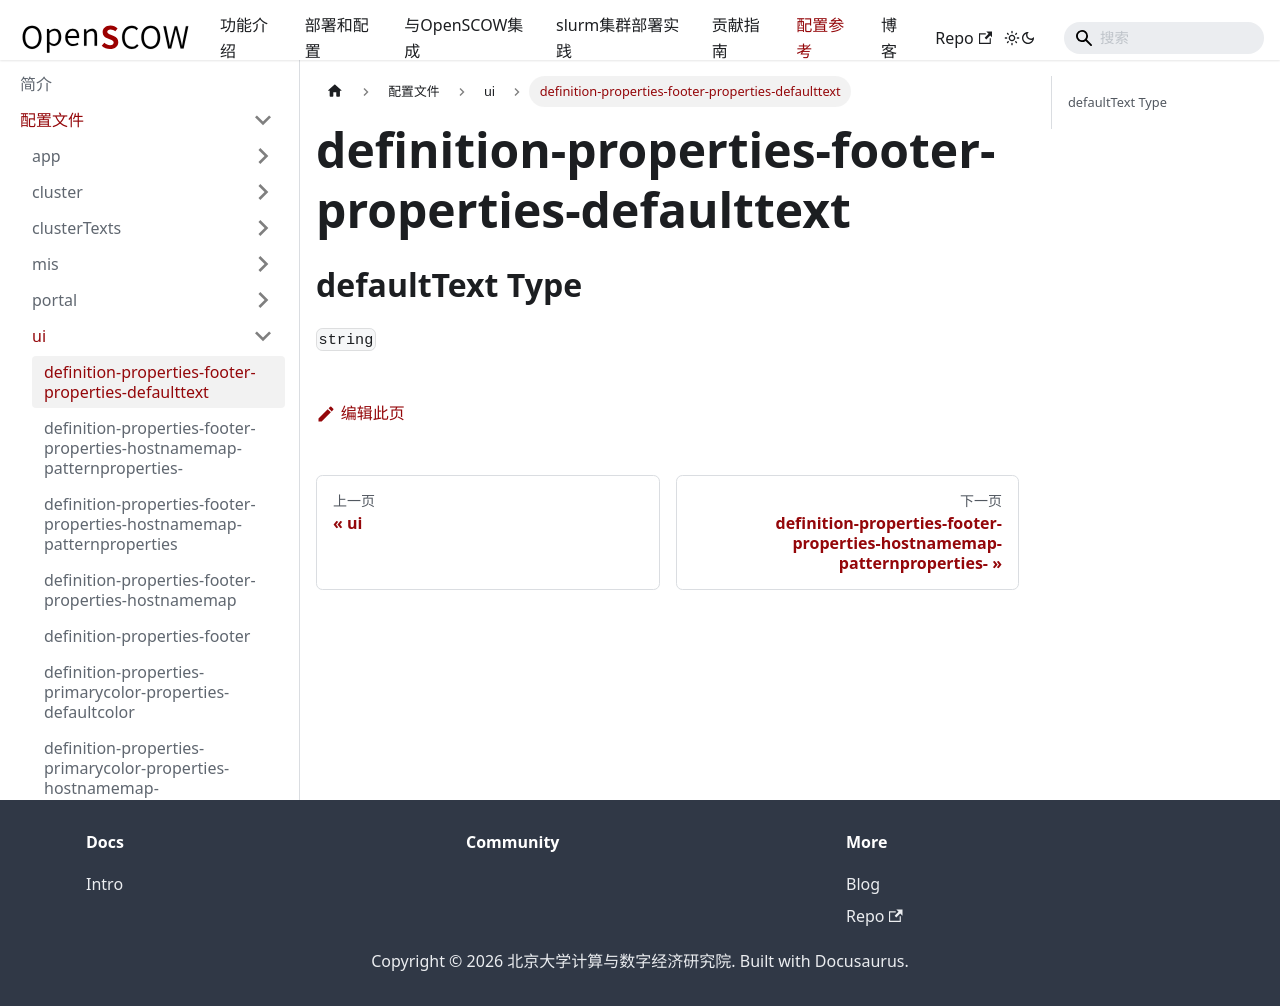

repository: PKUHPC/OpenSCOW · page: pr-preview/pr-1470/docs/refs/config/ui/definition-properties-footer-properties-defaulttext.html · generator: docusaurus

## defaultText Type

`string`
